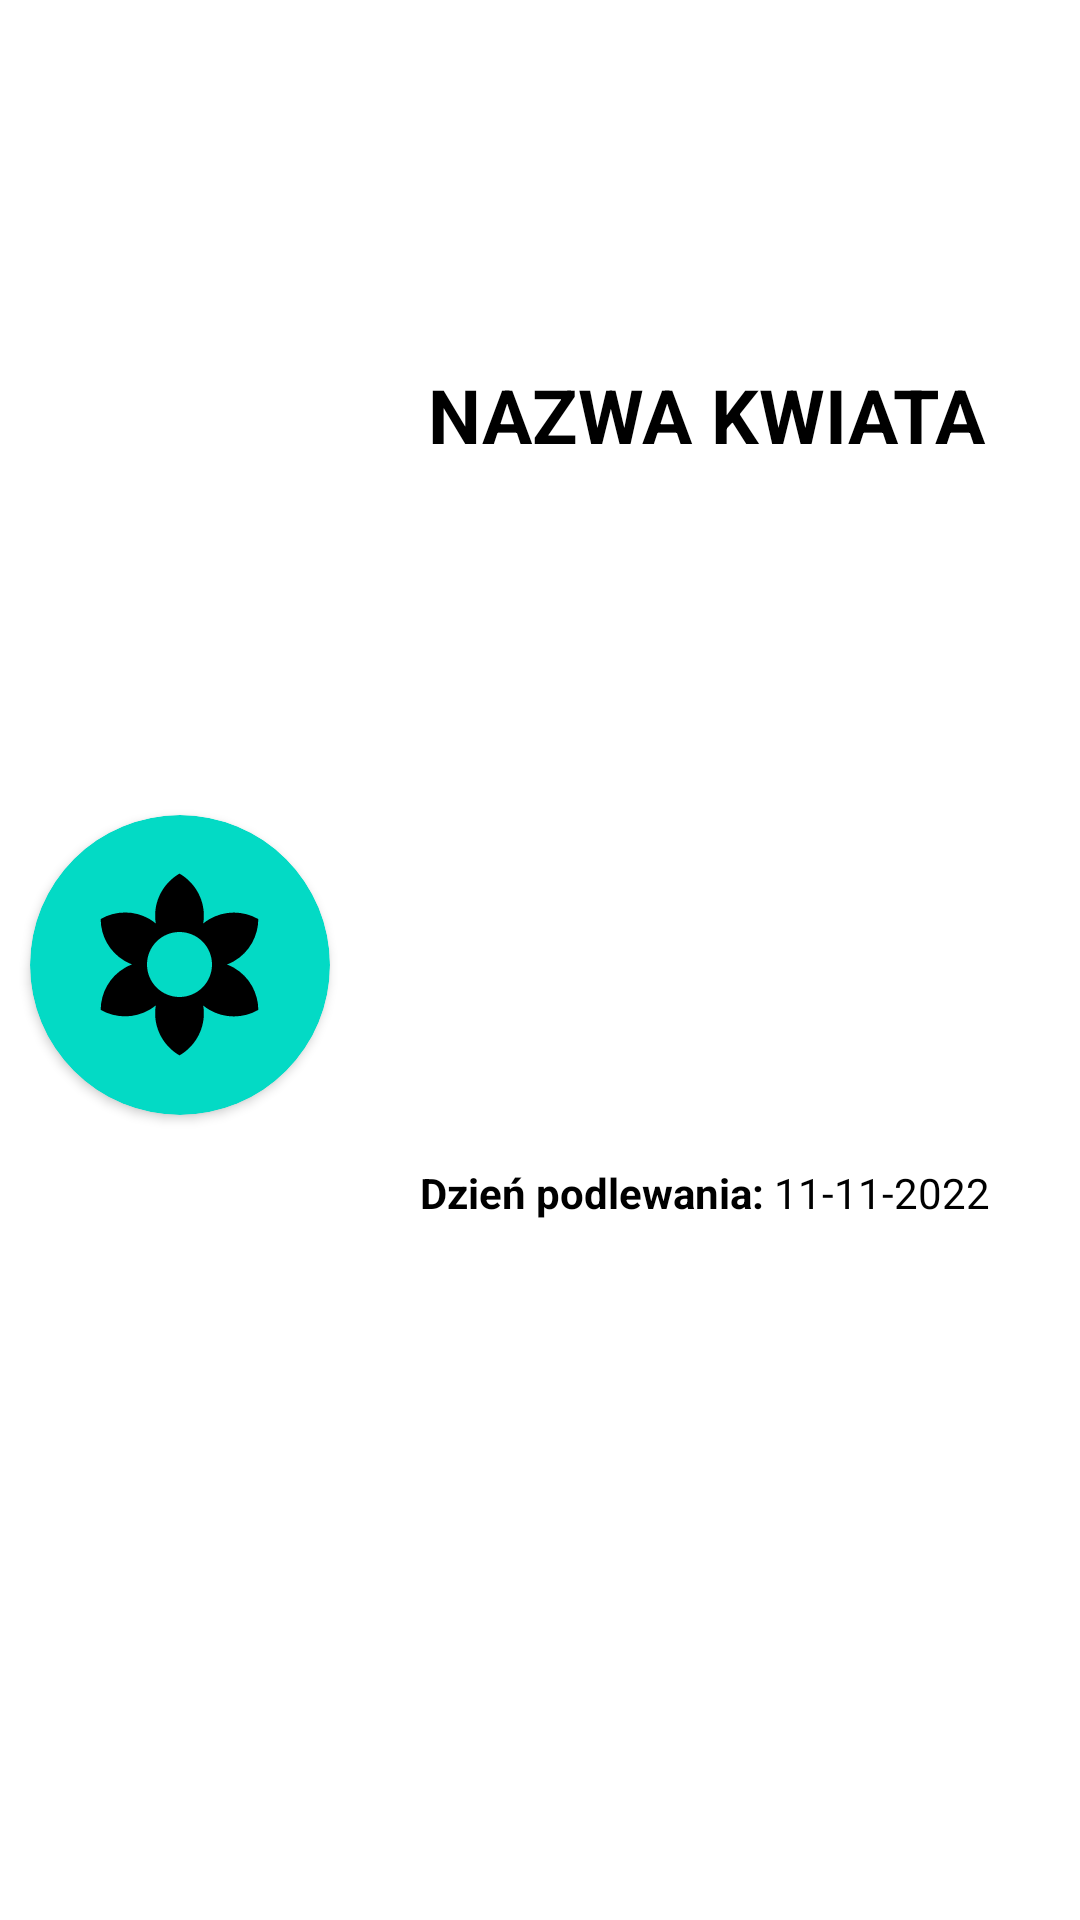

Android layout source for this screen:
<!-- AndroidManifest.xml: application theme Theme.Ekonewka -->
<!-- res/layout/flower_row_water.xml -->
<?xml version="1.0" encoding="utf-8"?>
<androidx.constraintlayout.widget.ConstraintLayout xmlns:android="http://schemas.android.com/apk/res/android"
    xmlns:app="http://schemas.android.com/apk/res-auto"
    xmlns:tools="http://schemas.android.com/tools"
    android:layout_width="match_parent"
    android:layout_height="106dp">

    <androidx.cardview.widget.CardView
        android:id="@+id/cardView"
        android:layout_width="100dp"
        android:layout_height="100dp"
        android:layout_marginStart="10dp"
        android:layout_marginTop="3dp"
        app:cardBackgroundColor="@color/teal_200"
        app:cardCornerRadius="52dp"
        app:layout_constraintBottom_toBottomOf="parent"
        app:layout_constraintStart_toStartOf="parent"
        app:layout_constraintTop_toTopOf="parent">


        <ImageView
            android:id="@+id/imageView"
            android:layout_width="75dp"
            android:layout_height="75dp"
            android:layout_gravity="center"
            android:padding="5dp"
            android:src="@drawable/ic_flower" />
    </androidx.cardview.widget.CardView>

    <TextView
        android:id="@+id/nameTv"
        android:layout_width="wrap_content"
        android:layout_height="wrap_content"
        android:text="NAZWA KWIATA"
        android:textColor="@color/black"
        android:textSize="25sp"
        android:textStyle="bold"
        app:layout_constraintBottom_toBottomOf="parent"
        app:layout_constraintEnd_toEndOf="parent"
        app:layout_constraintHorizontal_bias="0.508"
        app:layout_constraintStart_toEndOf="@+id/cardView"
        app:layout_constraintTop_toTopOf="parent"
        app:layout_constraintVertical_bias="0.20" />


    <LinearLayout
        android:layout_width="wrap_content"
        android:layout_height="wrap_content"

        app:layout_constraintBottom_toBottomOf="parent"
        app:layout_constraintEnd_toEndOf="parent"
        app:layout_constraintStart_toEndOf="@+id/cardView"
        app:layout_constraintTop_toBottomOf="@+id/nameTv">

        <TextView
            android:id="@+id/textView5"
            android:layout_width="wrap_content"
            android:layout_height="wrap_content"
            android:text="Dzień podlewania: "
            android:textColor="@color/black"
            android:textStyle="bold"/>

        <TextView
            android:id="@+id/waterDateTv"
            android:layout_width="wrap_content"
            android:layout_height="wrap_content"
            android:text="11-11-2022"
            android:textColor="@color/black"/>

    </LinearLayout>





</androidx.constraintlayout.widget.ConstraintLayout>
<!-- resources referenced by this layout -->
<resources>
  <!-- drawable ic_flower (drawable) -->
  <vector android:height="50dp" android:tint="#000000"
      android:viewportHeight="24" android:viewportWidth="24"
      android:width="50dp" xmlns:android="http://schemas.android.com/apk/res/android">
      <path android:fillColor="@android:color/white" android:pathData="M18.7,12.4c-0.28,-0.16 -0.57,-0.29 -0.86,-0.4 0.29,-0.11 0.58,-0.24 0.86,-0.4 1.92,-1.11 2.99,-3.12 3,-5.19 -1.79,-1.03 -4.07,-1.11 -6,0 -0.28,0.16 -0.54,0.35 -0.78,0.54 0.05,-0.31 0.08,-0.63 0.08,-0.95 0,-2.22 -1.21,-4.15 -3,-5.19C10.21,1.85 9,3.78 9,6c0,0.32 0.03,0.64 0.08,0.95 -0.24,-0.2 -0.5,-0.39 -0.78,-0.55 -1.92,-1.11 -4.2,-1.03 -6,0 0,2.07 1.07,4.08 3,5.19 0.28,0.16 0.57,0.29 0.86,0.4 -0.29,0.11 -0.58,0.24 -0.86,0.4 -1.92,1.11 -2.99,3.12 -3,5.19 1.79,1.03 4.07,1.11 6,0 0.28,-0.16 0.54,-0.35 0.78,-0.54 -0.05,0.32 -0.08,0.64 -0.08,0.96 0,2.22 1.21,4.15 3,5.19 1.79,-1.04 3,-2.97 3,-5.19 0,-0.32 -0.03,-0.64 -0.08,-0.95 0.24,0.2 0.5,0.38 0.78,0.54 1.92,1.11 4.2,1.03 6,0 -0.01,-2.07 -1.08,-4.08 -3,-5.19zM12,16c-2.21,0 -4,-1.79 -4,-4s1.79,-4 4,-4 4,1.79 4,4 -1.79,4 -4,4z"/>
  </vector>
  <style name="Theme.Ekonewka" parent="Theme.MaterialComponents.DayNight.DarkActionBar">
          
          <item name="colorPrimary">@color/purple_500</item>
          <item name="colorPrimaryVariant">@color/purple_700</item>
          <item name="colorOnPrimary">@color/white</item>
          
          <item name="colorSecondary">@color/teal_200</item>
          <item name="colorSecondaryVariant">@color/teal_700</item>
          <item name="colorOnSecondary">@color/black</item>
          
          <item name="android:statusBarColor" tools:targetApi="l">?attr/colorPrimaryVariant</item>
          
      </style>
  <!-- not gathered from this repository: default colours our renderer supplied (Android Studio template values) -->
  <color name="purple_500">#FF6200EE</color>
  <color name="purple_700">#FF3700B3</color>
  <color name="teal_200">#FF03DAC5</color>
  <color name="teal_700">#FF018786</color>
  <color name="black">#FF000000</color>
  <color name="white">#FFFFFFFF</color>
</resources>
